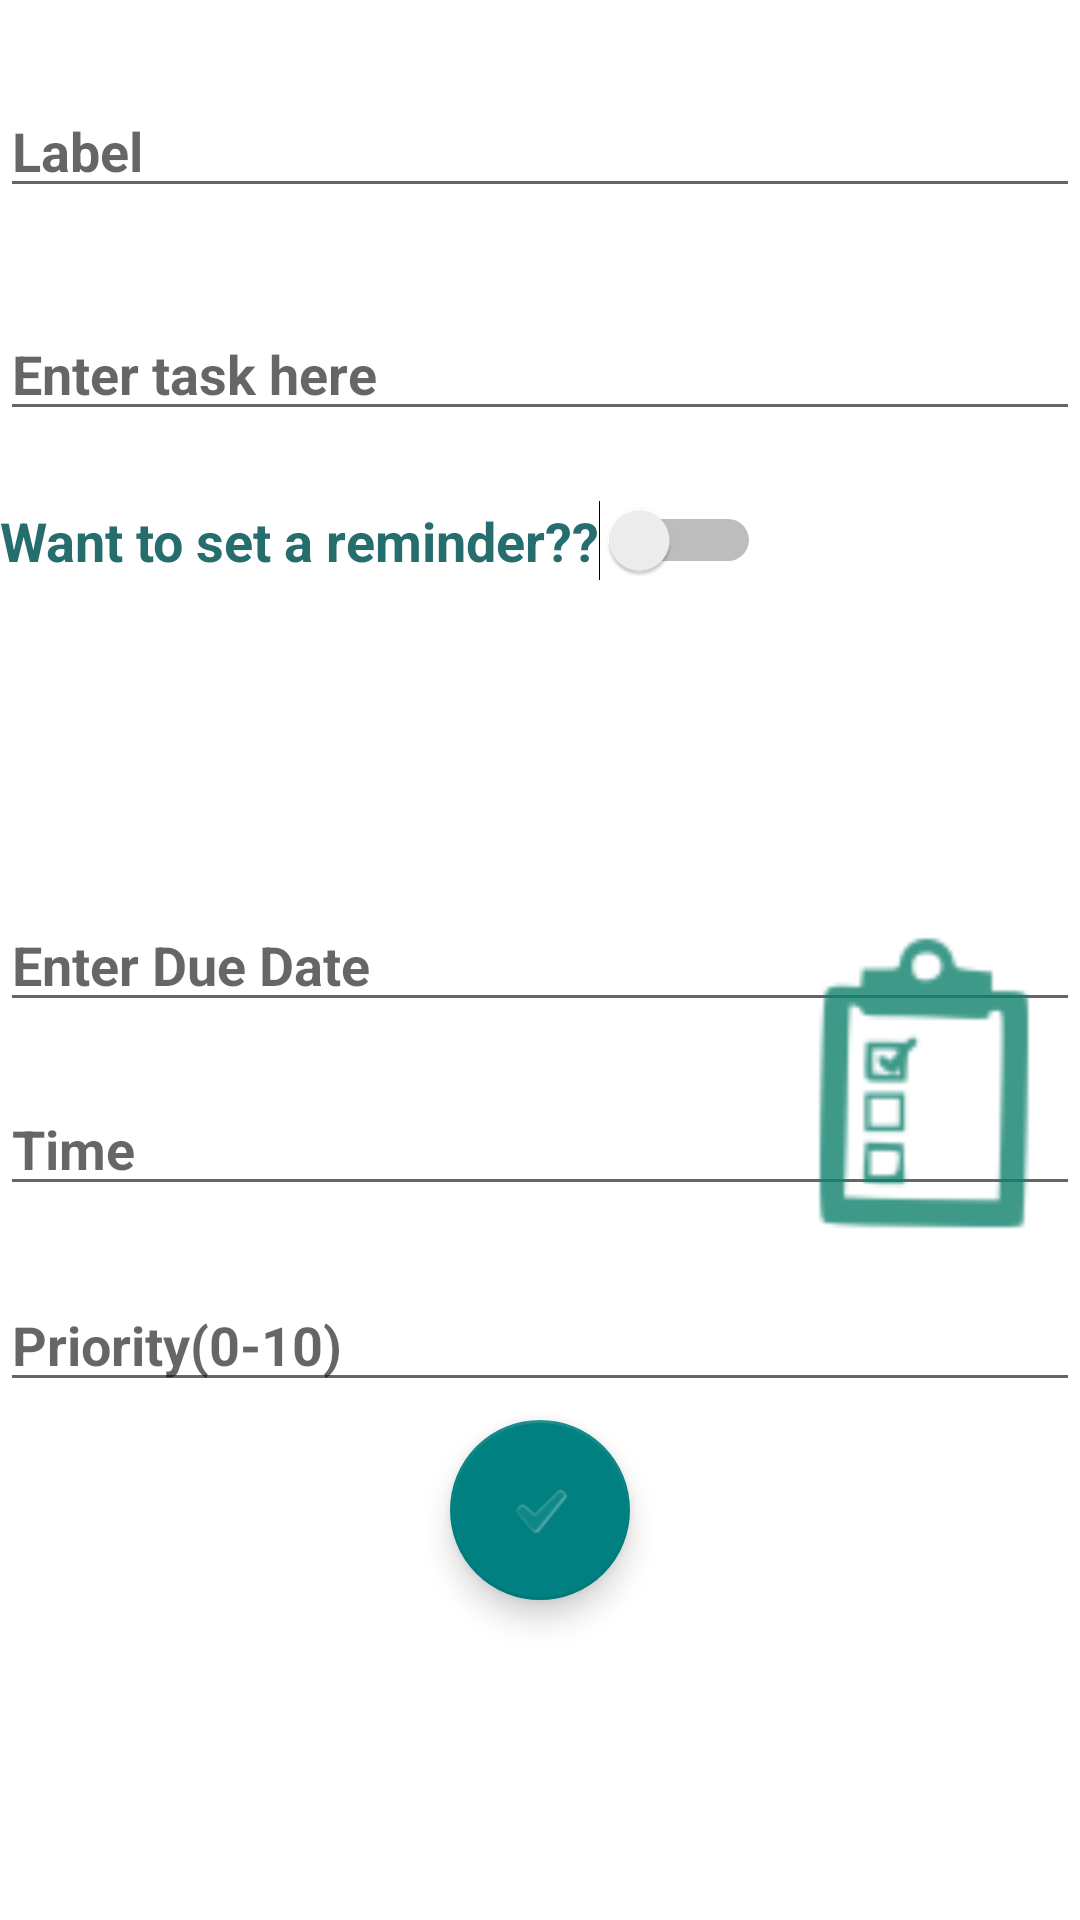

The Android layout XML behind this screen, and the referenced resources:
<!-- AndroidManifest.xml: application theme AppTheme -->
<!-- res/layout/activity_create_task.xml -->
<?xml version="1.0" encoding="utf-8"?>
<RelativeLayout xmlns:android="http://schemas.android.com/apk/res/android"
    xmlns:app="http://schemas.android.com/apk/res-auto"
    xmlns:tools="http://schemas.android.com/tools"
    android:id="@+id/activity_create_task"
    android:layout_width="match_parent"
    android:layout_height="match_parent"
    android:paddingBottom="@dimen/activity_vertical_margin"
    android:paddingLeft="@dimen/activity_horizontal_margin"
    android:paddingRight="@dimen/activity_horizontal_margin"
    android:paddingTop="@dimen/activity_vertical_margin"
    android:background="#ffffff"

    tools:context="com.example.patil.todolist.CreateTask"><![CDATA[





    />

    />

    />

















    ]]>

    <EditText
        android:layout_width="wrap_content"
        android:layout_height="wrap_content"
        android:inputType="textPersonName"
        android:ems="10"
        android:id="@+id/label"
        android:allowUndo="true"
        android:hint="Label"
        android:textStyle="bold"
        android:layout_alignParentTop="true"
        android:layout_alignParentLeft="true"
        android:layout_alignParentStart="true"
        android:layout_marginTop="28dp"
        android:layout_alignParentRight="true"
        android:layout_alignParentEnd="true"
        android:textColor="@color/colorPrimaryDark"/>

    <EditText
        android:layout_width="wrap_content"
        android:layout_height="wrap_content"
        android:inputType="textMultiLine"
        android:ems="10"
        android:id="@+id/task"
        android:hint="Enter task here"
        android:textColor="@color/colorPrimaryDark"
        android:textStyle="bold"
        android:layout_below="@+id/label"
        android:layout_alignParentLeft="true"
        android:layout_alignParentStart="true"
        android:layout_marginTop="33dp"
        android:layout_alignParentRight="true"
        android:layout_alignParentEnd="true" />

    <Switch
        android:text="Want to set a reminder??"
        android:layout_width="wrap_content"
        android:layout_height="wrap_content"
        android:id="@+id/switch3"
        android:textColor="@color/colorPrimaryDark"
        android:textSize="18sp"
        android:textStyle="bold"
        android:drawablePadding="10dp"
        android:layout_below="@+id/task"
        android:layout_alignParentLeft="true"
        android:layout_alignParentStart="true"
        android:layout_marginTop="23dp" />

    <EditText
        android:layout_width="wrap_content"
        android:layout_height="wrap_content"
        android:inputType="none"
        android:ems="10"
        android:id="@+id/editText"
        android:hint="Enter Due Date "
        android:onClick="onDueDateClick"
        android:clickable="true"
        android:cursorVisible="false"
        android:focusable="false"
        android:textColor="@color/colorPrimaryDark"
        android:textStyle="bold"
        android:drawablePadding="10dp"
        android:layout_centerVertical="true"
        android:layout_alignParentLeft="true"
        android:layout_alignParentStart="true"
        android:layout_alignParentRight="true"
        android:layout_alignParentEnd="true" />

    <EditText
        android:layout_width="wrap_content"
        android:layout_height="wrap_content"
        android:inputType="textPersonName"
        android:ems="10"
        android:id="@+id/time"
        android:hint="Time"
        android:textColor="@color/colorPrimaryDark"
        android:cursorVisible="false"
        android:focusable="false"
        android:onClick="onDueTimeClick"
        android:textStyle="bold"
        android:layout_below="@+id/editText"
        android:layout_alignParentLeft="true"
        android:layout_alignParentStart="true"
        android:layout_marginTop="20dp"
        android:layout_alignParentRight="true"
        android:layout_alignParentEnd="true" />

    <EditText
        android:layout_width="wrap_content"
        android:layout_height="wrap_content"
        android:inputType="number"
        android:ems="10"
        android:id="@+id/priority"
        android:hint="Priority(0-10)"
        android:textStyle="bold"
        android:layout_below="@+id/time"
        android:layout_alignParentLeft="true"
        android:layout_alignParentStart="true"
        android:layout_marginTop="24dp"
        android:layout_alignParentRight="true"
        android:layout_alignParentEnd="true"
        android:textColor="@color/colorPrimaryDark"/>

    <ImageView
        android:layout_width="wrap_content"
        android:layout_height="wrap_content"
        app:srcCompat="@drawable/ic_action_name"
        android:id="@+id/imageView"
        android:layout_marginBottom="25dp"
        android:scaleX="4"
        android:scaleY="4"
        android:layout_alignBottom="@+id/time"
        android:layout_alignParentRight="true"
        android:layout_alignParentEnd="true"
        android:layout_marginRight="36dp"
        android:layout_marginEnd="36dp" />

    <android.support.design.widget.FloatingActionButton
        android:layout_width="wrap_content"
        android:layout_height="wrap_content"
        android:clickable="true"
        app:fabSize="mini"
        app:srcCompat="?android:attr/textCheckMark"
        android:id="@+id/floatingActionButton4"
        android:tint="#ffffff"
        android:onClick="onSaveClick"
        android:layout_below="@+id/priority"
        android:layout_centerHorizontal="true"
        android:layout_marginTop="16dp"
        android:scaleX="1.5"
        android:scaleY="1.5" />
    <![CDATA[



    />


]]>
</RelativeLayout>
<!-- resources referenced by this layout -->
<resources>
  <color name="colorPrimaryDark">#266d6d</color>
  <dimen name="activity_horizontal_margin">0dp</dimen>
  <dimen name="activity_vertical_margin">0dp</dimen>
  <!-- drawable ic_action_name: png bitmap (drawable-hdpi, 1202 bytes) -->
  <style name="AppTheme" parent="Theme.AppCompat.Light.DarkActionBar">
          
          <item name="android:windowContentOverlay">@null</item>
          <item name="colorPrimary">@color/colorPrimary</item>
          <item name="colorPrimaryDark">@color/colorPrimaryDark</item>
          <item name="colorAccent">@color/colorAccent</item>
      </style>
  <color name="colorPrimary">#008080</color>
  <color name="colorAccent">#008080</color>
</resources>
